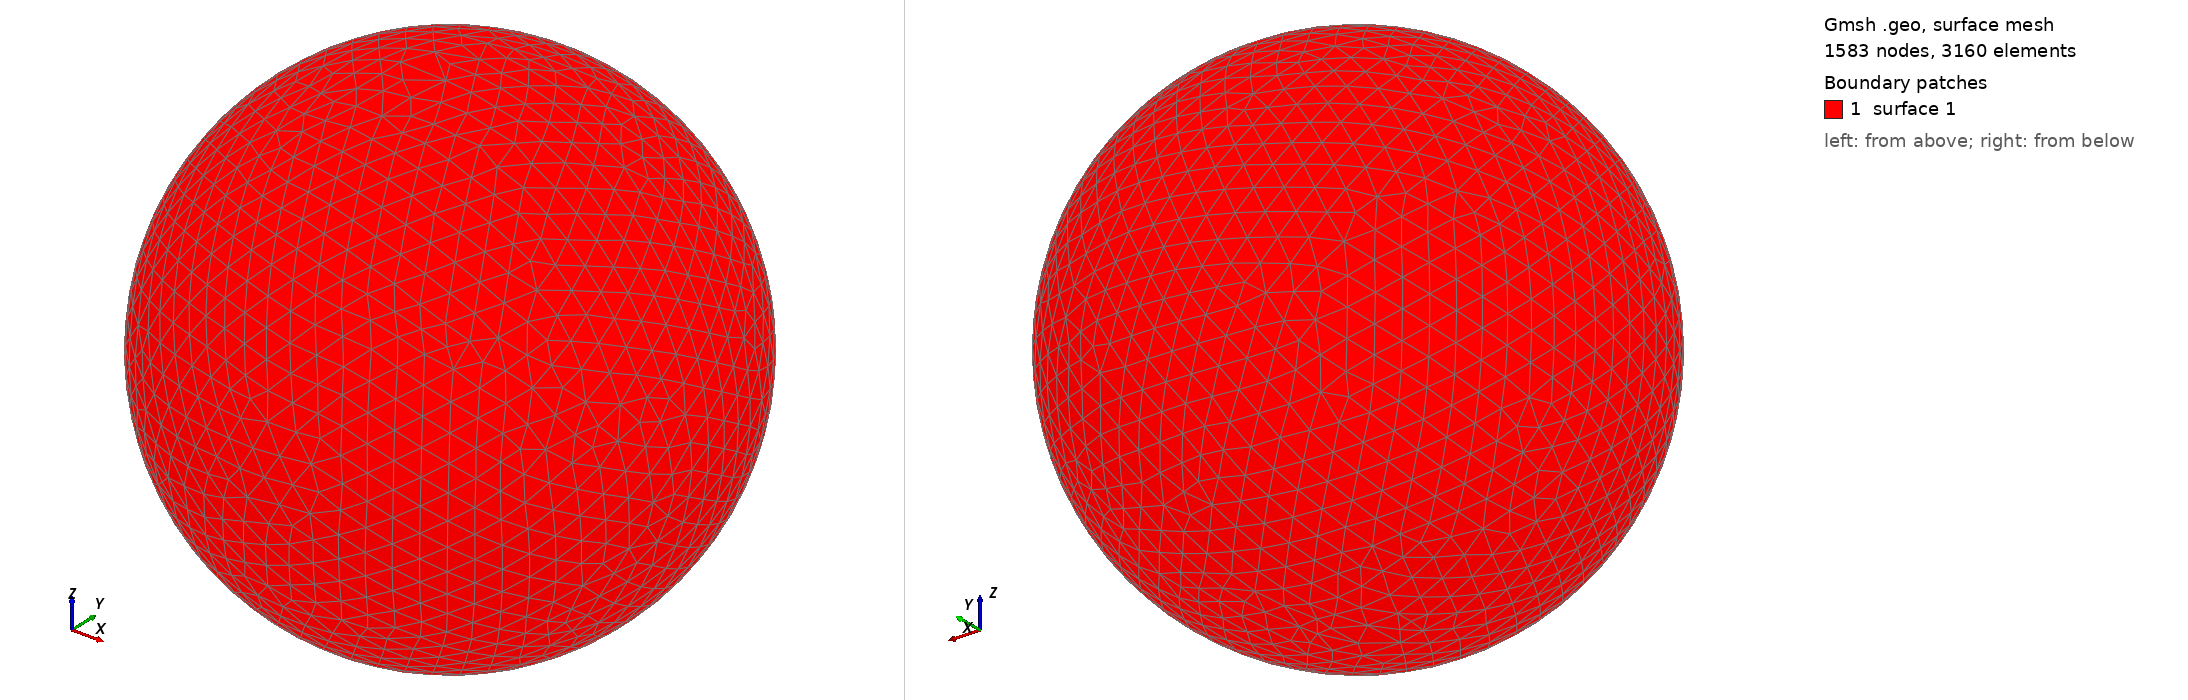

Gmsh geometry script, surface-meshed: 1583 nodes, 3160 surface elements. Boundary patches (legend numbers): 1 surface 1. Left view from above one corner, right view from below the opposite corner. The script declares no physical surfaces, so the legend lists its geometric surfaces. The drawing asked Gmsh for element sizes between 1% and 20% of the model's largest extent; the script's own settings can give other sizes.

=== shot2968.geo (drawn) ===
SetFactory("OpenCASCADE");
Point(1) = {0,0,0,0};
Sphere(1) = {0,0,0,0.97030000};
MeshSize{ PointsOf{ Surface{:}; } } = 0.097030000;
Mesh.ElementOrder=1;
Mesh.Format=39;
